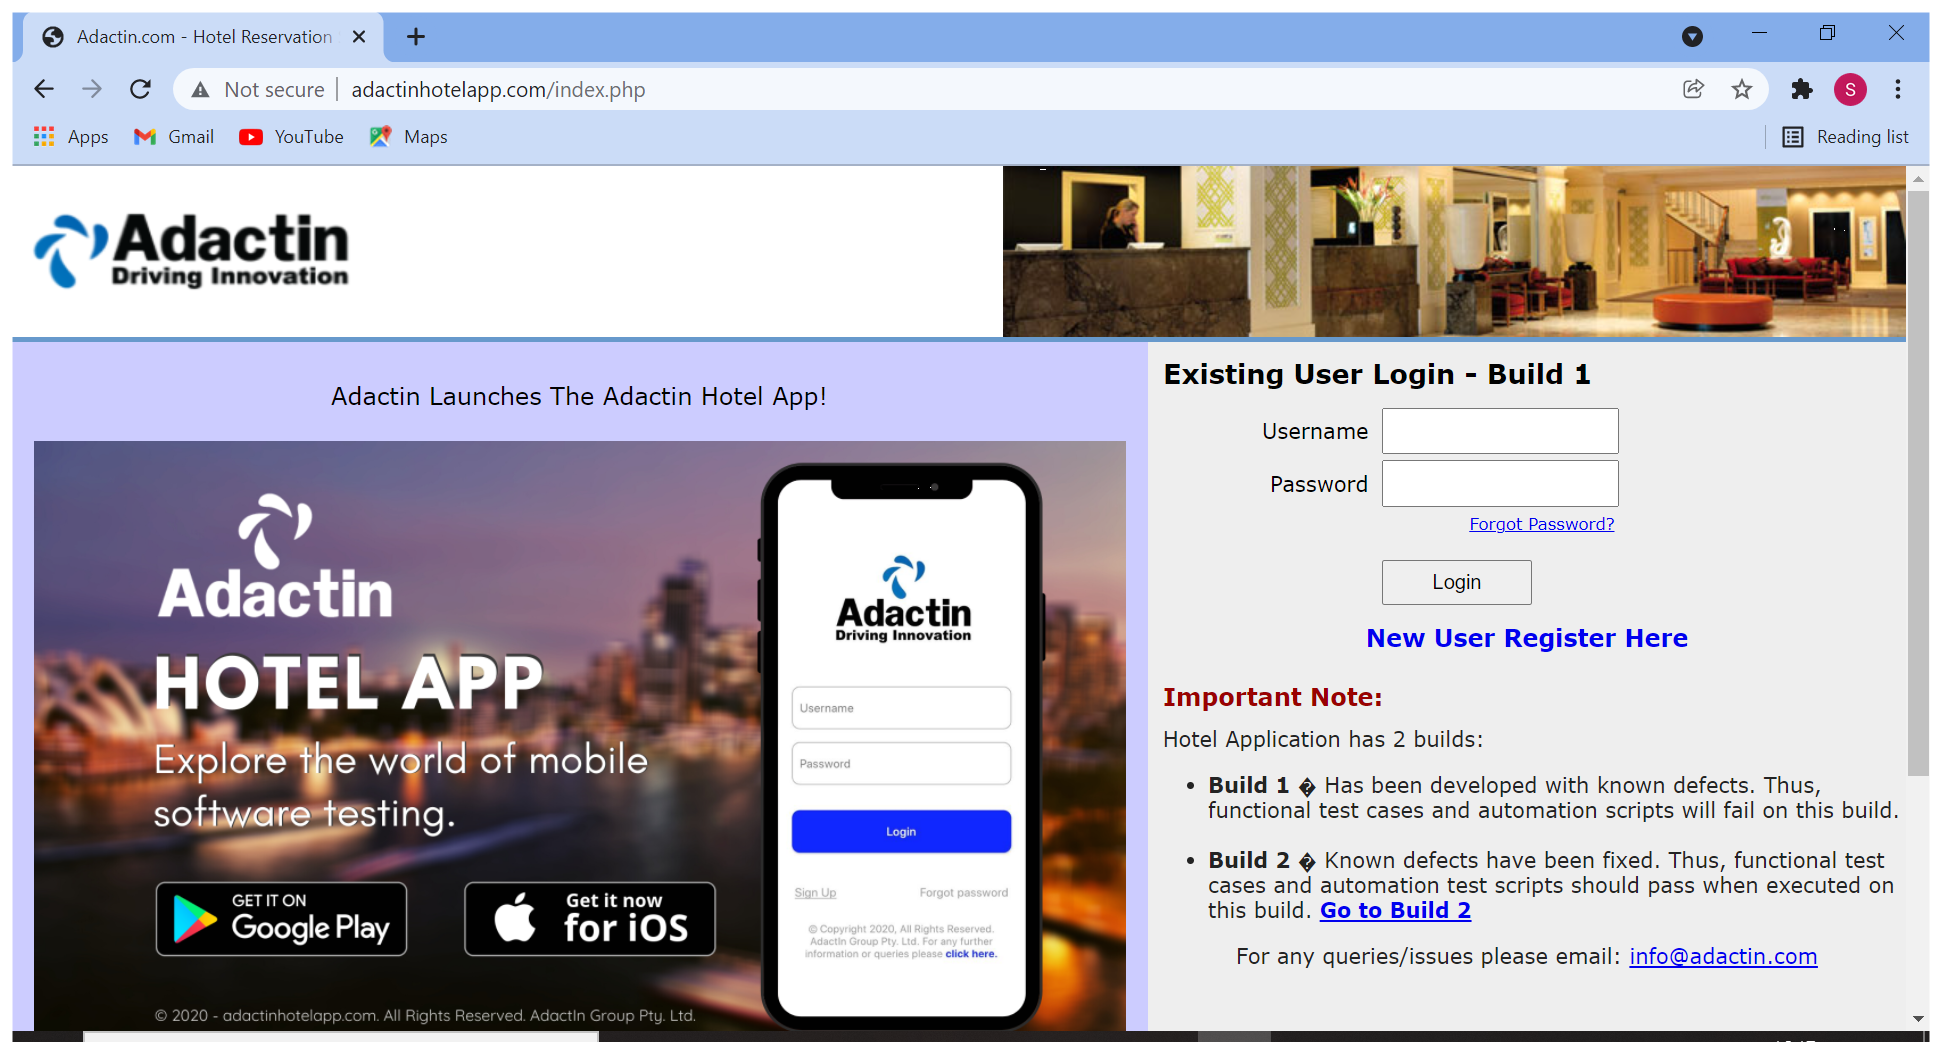
Workflow: TC106

Step 1: Use Browser Chrome: Adactin.com - Hotel Reservation System in window 'Adactin.com - Hotel Reservation System' (chrome.exe)

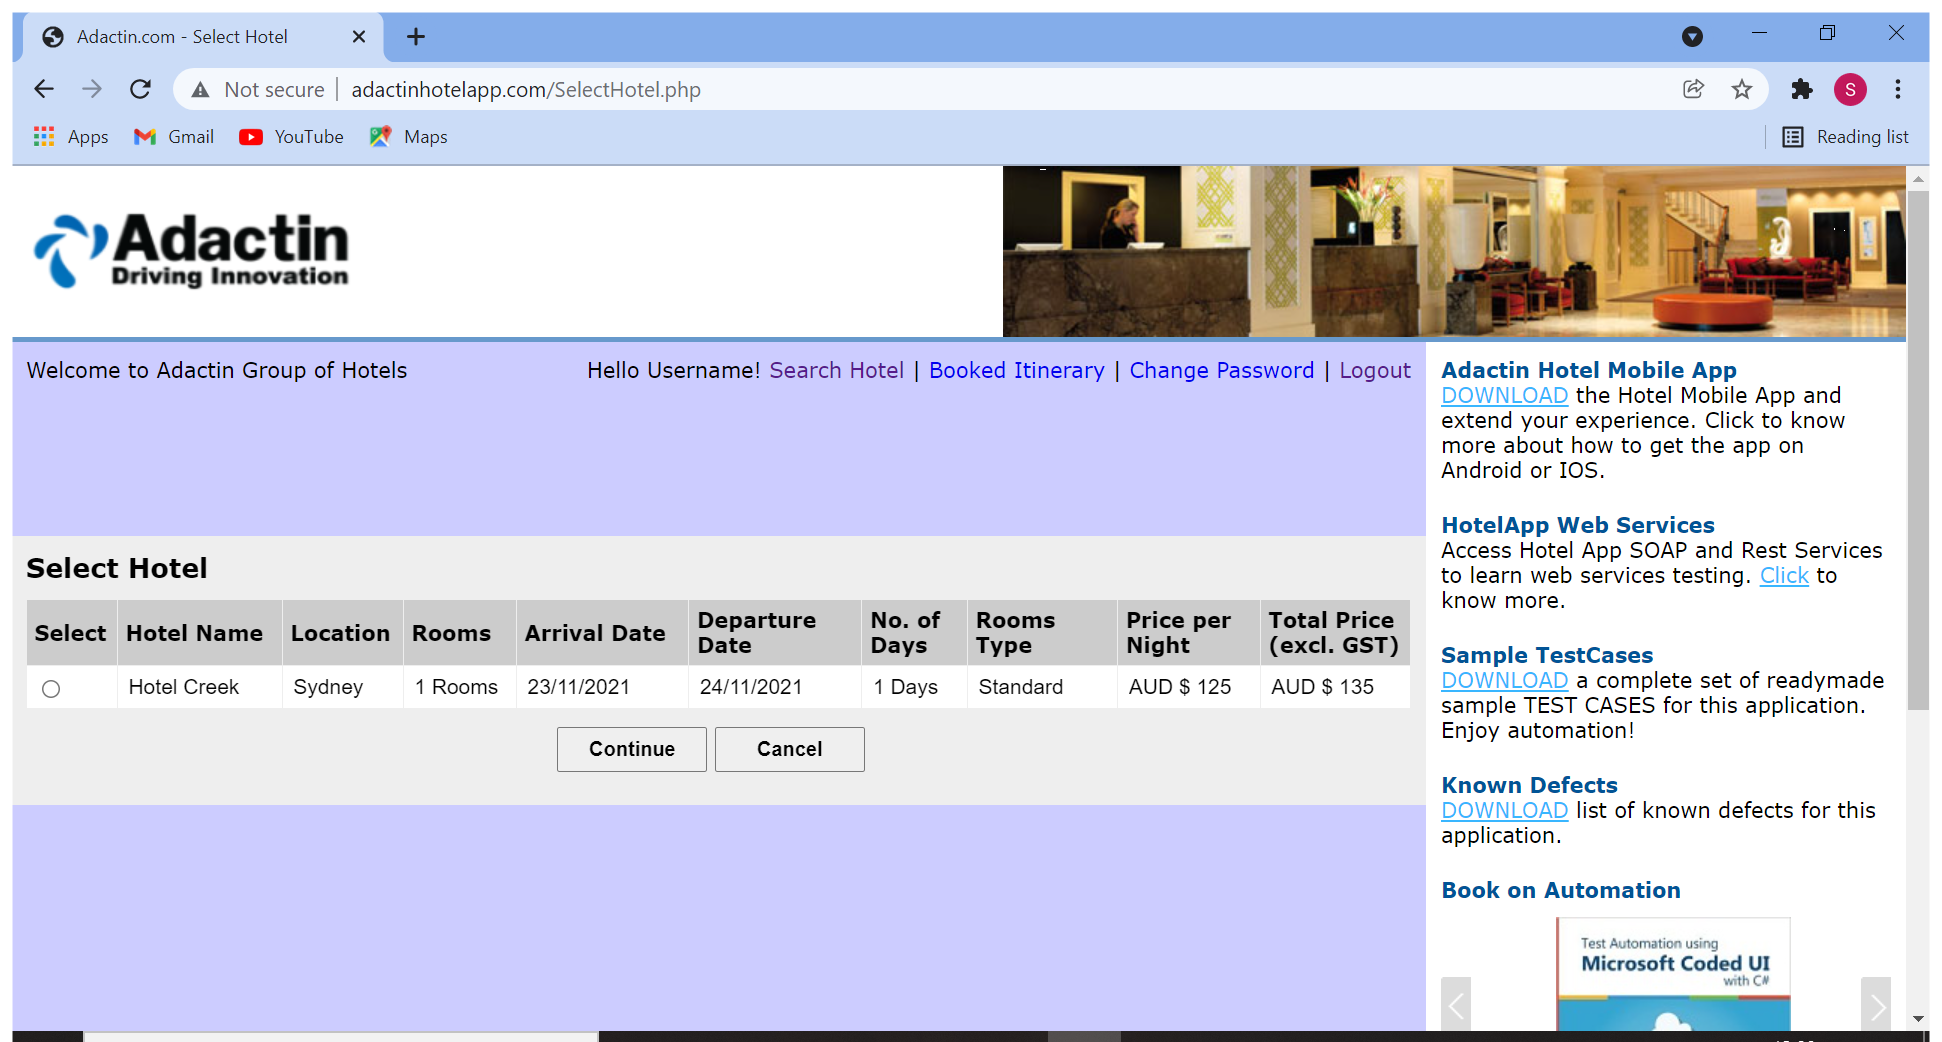
Step 2: Use Browser Chrome: Adactin.com - Select Hotel in window 'Adactin.com - Select Hotel' (chrome.exe)

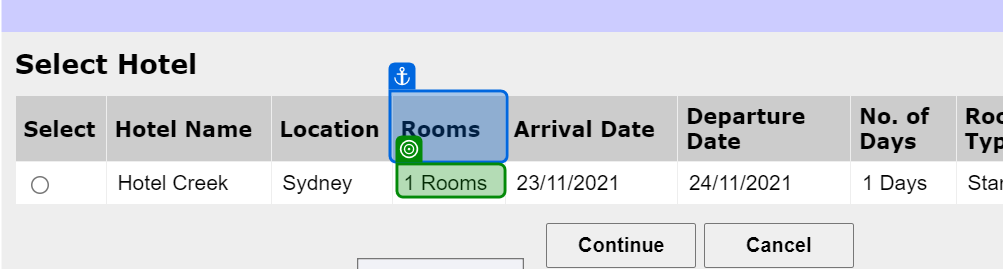
Step 3: get-text from 'Rooms'